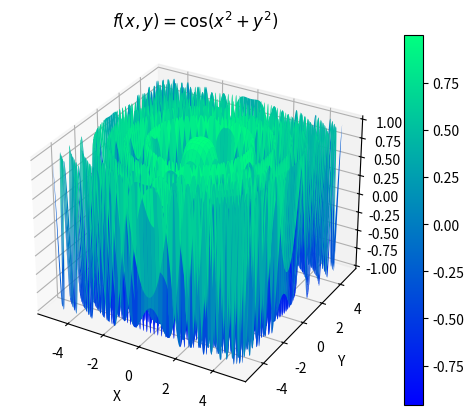

Recreate this plot in Python.
import matplotlib.pyplot as plt
import numpy as np

fig = plt.figure()
ax = plt.axes(projection='3d')
x = np.linspace(-5, 5, 1000)
y = np.linspace(-5, 5, 1000)
xx, yy = np.meshgrid(x, y)
zz = np.cos(xx**2 + yy**2)
surface = ax.plot_surface(xx, yy, zz, cmap='winter')
plt.colorbar(surface)
ax.set_xlabel('X')
ax.set_ylabel('Y')
ax.set_zlabel('Z')
ax.set_title('$ f(x, y) = \cos(x^2 + y^2) $')

plt.show()
